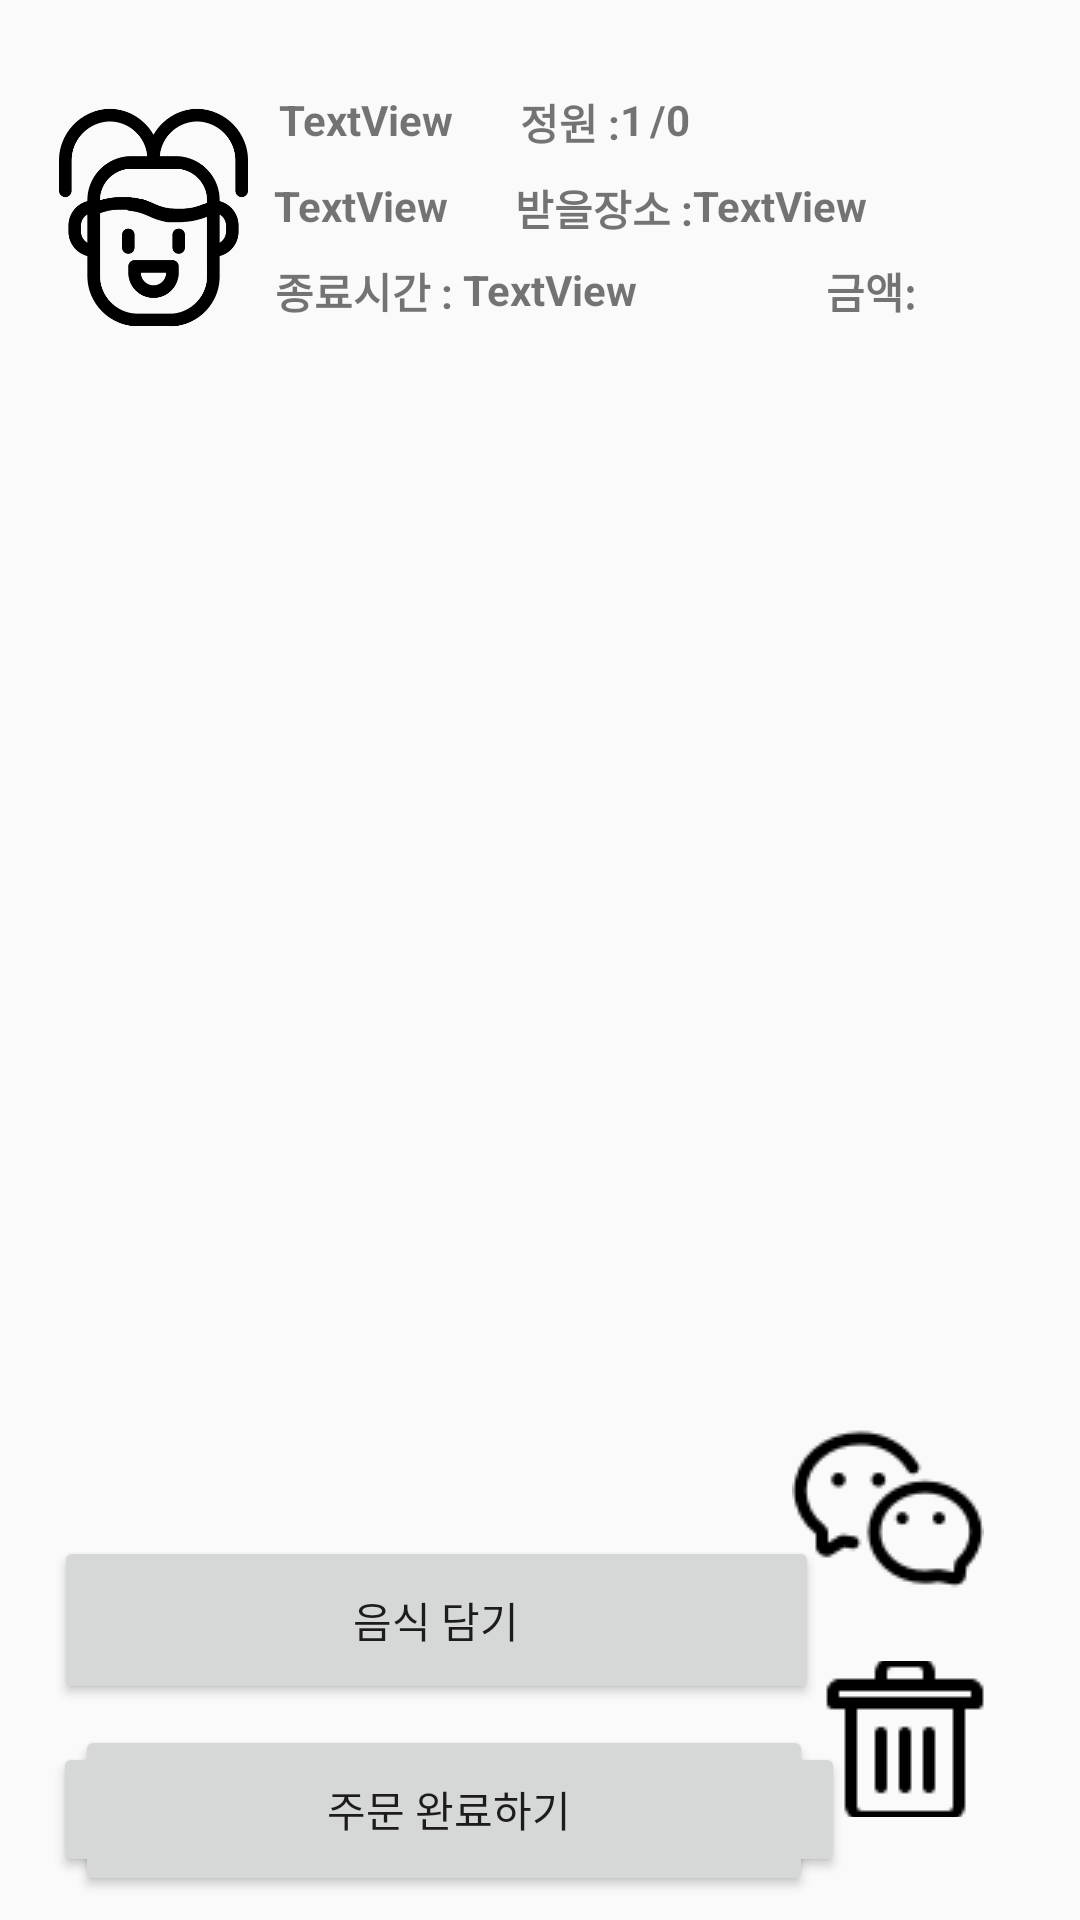

Produce the Android XML layout that renders to this screen, including the resource entries it uses.
<!-- AndroidManifest.xml: application theme Theme.TogetherDelivery -->
<!-- res/layout/activity_together_group.xml -->
<?xml version="1.0" encoding="utf-8"?>
<androidx.constraintlayout.widget.ConstraintLayout
    xmlns:android="http://schemas.android.com/apk/res/android"
    xmlns:app="http://schemas.android.com/apk/res-auto"
    xmlns:tools="http://schemas.android.com/tools"
    android:layout_width="match_parent"
    android:layout_height="match_parent">

    <ImageButton
        android:id="@+id/trash_can_btn"
        android:layout_width="70dp"
        android:layout_height="52dp"
        android:background="#00FFFFFF"
        app:layout_constraintBottom_toBottomOf="parent"
        app:layout_constraintEnd_toEndOf="parent"
        app:layout_constraintHorizontal_bias="0.92"
        app:layout_constraintStart_toStartOf="parent"
        app:layout_constraintTop_toBottomOf="@+id/chat_btn"
        app:layout_constraintVertical_bias="0.203"
        app:srcCompat="@drawable/trash_can" />

    <ImageView
        android:id="@+id/imageView10"
        android:layout_width="91dp"
        android:layout_height="84dp"
        app:layout_constraintBottom_toBottomOf="parent"
        app:layout_constraintEnd_toEndOf="parent"
        app:layout_constraintHorizontal_bias="0.021"
        app:layout_constraintStart_toStartOf="parent"
        app:layout_constraintTop_toTopOf="parent"
        app:layout_constraintVertical_bias="0.054"
        app:srcCompat="@drawable/together" />

    <TextView
        android:id="@+id/text_storeName"
        android:layout_width="wrap_content"
        android:layout_height="wrap_content"
        android:text="TextView"
        android:textStyle="bold"
        app:layout_constraintBottom_toBottomOf="parent"
        app:layout_constraintEnd_toEndOf="parent"
        app:layout_constraintHorizontal_bias="0.308"
        app:layout_constraintStart_toStartOf="parent"
        app:layout_constraintTop_toTopOf="parent"
        app:layout_constraintVertical_bias="0.049" />

    <TextView
        android:id="@+id/text_curStatus"
        android:layout_width="wrap_content"
        android:layout_height="wrap_content"
        android:text="TextView"
        android:textStyle="bold"
        app:layout_constraintBottom_toBottomOf="parent"
        app:layout_constraintEnd_toEndOf="parent"
        app:layout_constraintHorizontal_bias="0.303"
        app:layout_constraintStart_toStartOf="parent"
        app:layout_constraintTop_toTopOf="parent"
        app:layout_constraintVertical_bias="0.095" />

    <TextView
        android:id="@+id/textView23"
        android:layout_width="wrap_content"
        android:layout_height="wrap_content"
        android:text="종료시간 : "
        android:textStyle="bold"
        app:layout_constraintBottom_toBottomOf="parent"
        app:layout_constraintEnd_toEndOf="parent"
        app:layout_constraintHorizontal_bias="0.308"
        app:layout_constraintStart_toStartOf="parent"
        app:layout_constraintTop_toTopOf="parent"
        app:layout_constraintVertical_bias="0.14" />

    <TextView
        android:id="@+id/text_finishTime"
        android:layout_width="wrap_content"
        android:layout_height="wrap_content"
        android:text="TextView"
        android:textStyle="bold"
        app:layout_constraintBottom_toBottomOf="parent"
        app:layout_constraintEnd_toEndOf="parent"
        app:layout_constraintHorizontal_bias="0.0"
        app:layout_constraintStart_toEndOf="@+id/textView23"
        app:layout_constraintTop_toTopOf="parent"
        app:layout_constraintVertical_bias="0.14" />

    <TextView
        android:id="@+id/textView29"
        android:layout_width="wrap_content"
        android:layout_height="wrap_content"
        android:text="정원 :"
        android:textStyle="bold"
        app:layout_constraintBottom_toBottomOf="parent"
        app:layout_constraintEnd_toEndOf="parent"
        app:layout_constraintHorizontal_bias="0.531"
        app:layout_constraintStart_toStartOf="parent"
        app:layout_constraintTop_toTopOf="parent"
        app:layout_constraintVertical_bias="0.049" />

    <TextView
        android:id="@+id/textView26"
        android:layout_width="wrap_content"
        android:layout_height="wrap_content"
        android:text="받을장소 :"
        android:textStyle="bold"
        app:layout_constraintBottom_toBottomOf="parent"
        app:layout_constraintEnd_toEndOf="parent"
        app:layout_constraintHorizontal_bias="0.571"
        app:layout_constraintStart_toStartOf="parent"
        app:layout_constraintTop_toTopOf="parent"
        app:layout_constraintVertical_bias="0.095" />

    <TextView
        android:id="@+id/text_place"
        android:layout_width="wrap_content"
        android:layout_height="wrap_content"
        android:text="TextView"
        android:textStyle="bold"
        app:layout_constraintBottom_toBottomOf="parent"
        app:layout_constraintEnd_toEndOf="parent"
        app:layout_constraintHorizontal_bias="0.0"
        app:layout_constraintStart_toEndOf="@+id/textView26"
        app:layout_constraintTop_toTopOf="parent"
        app:layout_constraintVertical_bias="0.095" />

    <TextView
        android:id="@+id/text_curPeople"
        android:layout_width="10dp"
        android:layout_height="19dp"
        android:text="1"
        android:textStyle="bold"
        app:layout_constraintBottom_toBottomOf="parent"
        app:layout_constraintEnd_toEndOf="parent"
        app:layout_constraintHorizontal_bias="0.0"
        app:layout_constraintStart_toEndOf="@+id/textView29"
        app:layout_constraintTop_toTopOf="parent"
        app:layout_constraintVertical_bias="0.049" />

    <TextView
        android:id="@+id/textView30"
        android:layout_width="wrap_content"
        android:layout_height="wrap_content"
        android:text="/"
        android:textStyle="bold"
        app:layout_constraintBottom_toBottomOf="parent"
        app:layout_constraintEnd_toEndOf="parent"
        app:layout_constraintHorizontal_bias="0.0"
        app:layout_constraintStart_toEndOf="@+id/text_curPeople"
        app:layout_constraintTop_toTopOf="parent"
        app:layout_constraintVertical_bias="0.049" />

    <TextView
        android:id="@+id/text_peopleNum"
        android:layout_width="wrap_content"
        android:layout_height="wrap_content"
        android:text="0"
        android:textStyle="bold"
        app:layout_constraintBottom_toBottomOf="parent"
        app:layout_constraintEnd_toEndOf="parent"
        app:layout_constraintHorizontal_bias="0.0"
        app:layout_constraintStart_toEndOf="@+id/textView30"
        app:layout_constraintTop_toTopOf="parent"
        app:layout_constraintVertical_bias="0.049" />

    <androidx.recyclerview.widget.RecyclerView
        android:id="@+id/together_group_recycler"
        android:layout_width="357dp"
        android:layout_height="398dp"
        app:layout_constraintBottom_toBottomOf="parent"
        app:layout_constraintEnd_toEndOf="parent"
        app:layout_constraintStart_toStartOf="parent"
        app:layout_constraintTop_toTopOf="parent"
        app:layout_constraintVertical_bias="0.438" />

    <ImageButton
        android:id="@+id/chat_btn"
        android:layout_width="82dp"
        android:layout_height="84dp"
        android:background="#001E88E5"
        app:layout_constraintBottom_toBottomOf="parent"
        app:layout_constraintEnd_toEndOf="parent"
        app:layout_constraintHorizontal_bias="0.917"
        app:layout_constraintStart_toStartOf="parent"
        app:layout_constraintTop_toTopOf="parent"
        app:layout_constraintVertical_bias="0.829"
        app:srcCompat="@drawable/smapptalk" />

    <Button
        android:id="@+id/togetherJoinBtn"
        android:layout_width="255dp"
        android:layout_height="56dp"
        android:layout_marginTop="8dp"
        android:text="음식 담기"
        app:layout_constraintBottom_toBottomOf="parent"
        app:layout_constraintEnd_toEndOf="parent"
        app:layout_constraintHorizontal_bias="0.173"
        app:layout_constraintStart_toStartOf="parent"
        app:layout_constraintTop_toBottomOf="@+id/together_group_recycler"
        app:layout_constraintVertical_bias="0.0" />

    <Button
        android:id="@+id/togetherOrderBtn"
        android:layout_width="246dp"
        android:layout_height="57dp"
        android:layout_marginTop="7dp"
        android:text="주문하기"
        app:layout_constraintBottom_toBottomOf="parent"
        app:layout_constraintEnd_toEndOf="parent"
        app:layout_constraintHorizontal_bias="0.218"
        app:layout_constraintStart_toStartOf="parent"
        app:layout_constraintTop_toBottomOf="@+id/togetherJoinBtn"
        app:layout_constraintVertical_bias="0.0" />

    <Button
        android:id="@+id/comBtn"
        android:layout_width="264dp"
        android:layout_height="45dp"
        android:text="주문 완료하기"
        app:layout_constraintBottom_toBottomOf="parent"
        app:layout_constraintEnd_toEndOf="parent"
        app:layout_constraintHorizontal_bias="0.183"
        app:layout_constraintStart_toStartOf="parent"
        app:layout_constraintTop_toTopOf="parent"
        app:layout_constraintVertical_bias="0.976" />

    <TextView
        android:id="@+id/mText"
        android:layout_width="wrap_content"
        android:layout_height="wrap_content"
        android:text="금액:  "
        android:textStyle="bold"
        app:layout_constraintBottom_toBottomOf="parent"
        app:layout_constraintEnd_toEndOf="parent"
        app:layout_constraintHorizontal_bias="0.852"
        app:layout_constraintStart_toStartOf="parent"
        app:layout_constraintTop_toTopOf="parent"
        app:layout_constraintVertical_bias="0.14" />

</androidx.constraintlayout.widget.ConstraintLayout>
<!-- resources referenced by this layout -->
<resources>
  <!-- drawable smapptalk: png bitmap (drawable-v24, 1610 bytes) -->
  <!-- drawable together: png bitmap (drawable-v24, 15992 bytes) -->
  <!-- drawable trash_can: png bitmap (drawable-v24, 524 bytes) -->
  <style name="Theme.TogetherDelivery" parent="Theme.AppCompat.Light.DarkActionBar">
          
          <item name="colorPrimary">@color/purple_500</item>
          <item name="colorPrimaryDark">@color/purple_700</item>
          <item name="colorAccent">@color/teal_200</item>
          
      </style>
  <!-- not gathered from this repository: default colours our renderer supplied (Android Studio template values) -->
  <color name="purple_500">#FF6200EE</color>
  <color name="purple_700">#FF3700B3</color>
  <color name="teal_200">#FF03DAC5</color>
</resources>
